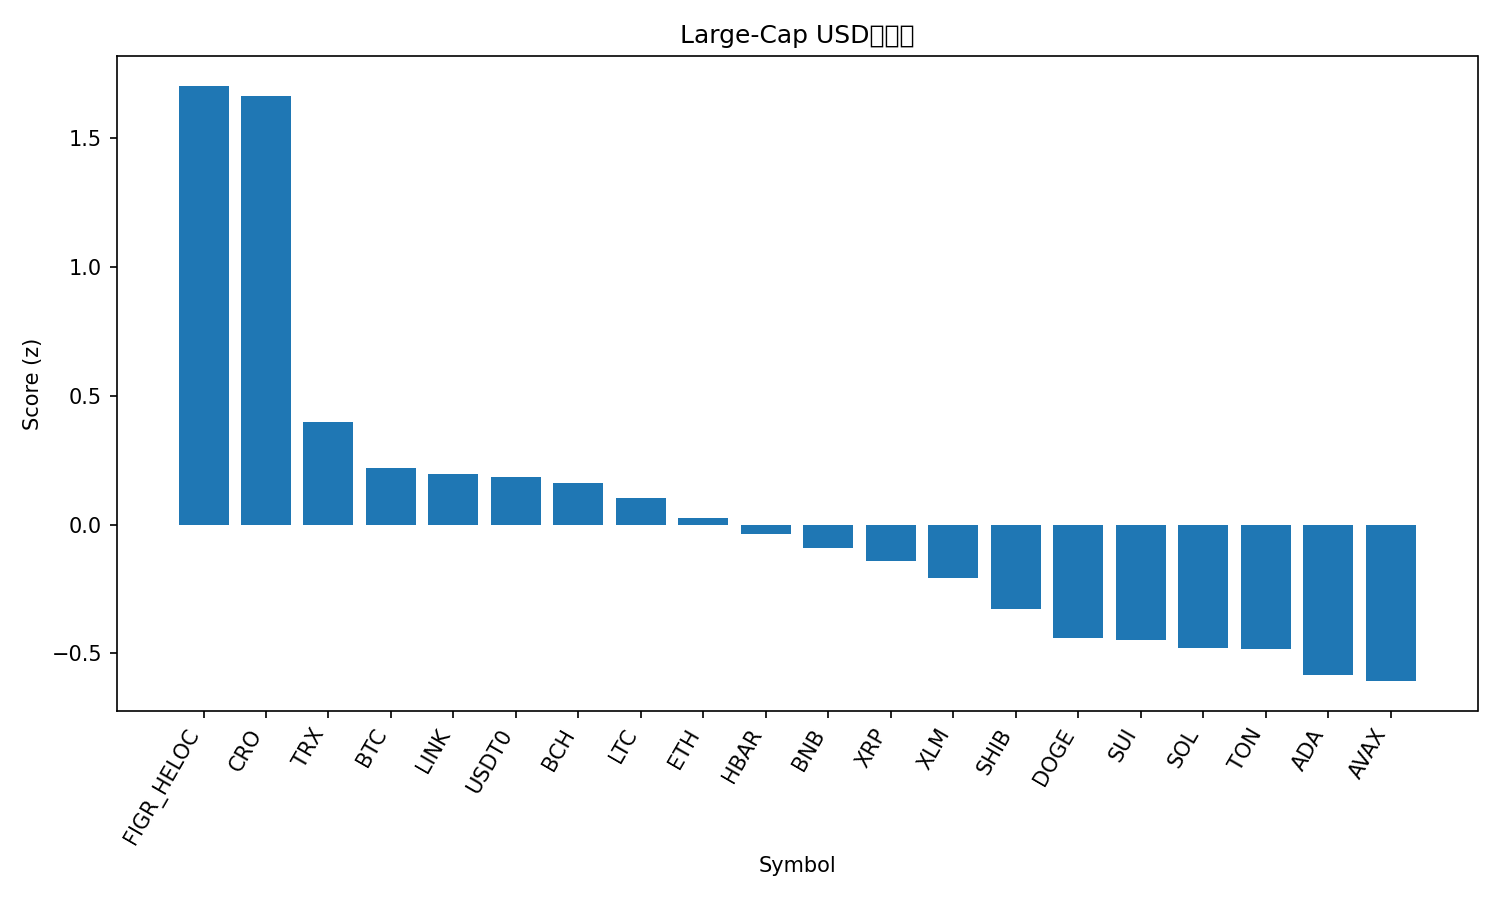

Data behind this chart, as committed beside it:
rank, name, symbol, price, pct_1h, pct_24h, pct_7d, pct_1h_vs_btc, pct_24h_vs_btc, pct_7d_vs_btc, market_cap_rank, market_cap, volume_usd, score
1, Figure Heloc, FIGR_HELOC, 1.046, 0.0, 6.706, 4.89, 0.3239, 5.971, 5.071, 17, 13316688161, 56631882, 1.704
2, Cronos, CRO, 0.1947, 2.834, 1.214, -8.693, 3.158, 0.4797, -8.512, 33, 6776907448, 60938731, 1.663
3, TRON, TRX, 0.3369, 0.03061, 1.18, -1.326, 0.3545, 0.4459, -1.145, 10, 31886750279, 554328774, 0.3987
4, Bitcoin, BTC, 112949, -0.3239, 0.7343, -0.1808, 0.0, 0.0, 0.0, 1, 2250823859659, 61238548703, 0.2195
5, Chainlink, LINK, 21.33, 0.09422, 0.08677, -2.087, 0.4182, -0.6475, -1.907, 15, 14455392919, 737668331, 0.1947
6, USDT0, USDT0, 0.9999, -0.04395, -0.01574, -0.1451, 0.28, -0.75, 0.0357, 30, 7631007238, 512647418, 0.1853
7, Bitcoin Cash, BCH, 555.2, -0.1617, 0.565, -1.571, 0.1623, -0.1693, -1.39, 22, 11071229675, 264611399, 0.1618
8, Litecoin, LTC, 105.4, 0.02438, -0.4861, -0.8874, 0.3483, -1.22, -0.7066, 27, 8049895777, 409027509, 0.1016
9, Ethereum, ETH, 4148, -0.411, 0.3193, -1.487, -0.08707, -0.415, -1.306, 2, 500498482244, 35713239461, 0.02549
10, Hedera, HBAR, 0.2128, 0.1796, -0.8124, -4.524, 0.5035, -1.547, -4.344, 25, 9004749699, 240485358, -0.03824
11, BNB, BNB, 1009, -0.6203, -0.001784, 0.854, -0.2964, -0.7361, 1.035, 5, 140591883593, 2140231220, -0.0918
12, XRP, XRP, 2.84, -0.313, -0.8196, -0.7809, 0.01092, -1.554, -0.6, 4, 170118224033, 4817566934, -0.1409
13, Stellar, XLM, 0.3647, -0.2434, -1.151, -1.564, 0.08051, -1.885, -1.383, 20, 11628425157, 221030036, -0.2073
14, Shiba Inu, SHIB, 1.171e-05, -0.1588, -1.366, -4.376, 0.1651, -2.1, -4.196, 32, 6898986347, 166321987, -0.3285
15, Dogecoin, DOGE, 0.2295, -0.4656, -0.8545, -5.163, -0.1417, -1.589, -4.982, 9, 34685728555, 2283924305, -0.4395
16, Sui, SUI, 3.21, -0.2479, -1.552, -5.182, 0.076, -2.286, -5.001, 21, 11460034867, 986791108, -0.4497
17, Solana, SOL, 206.3, -0.4581, -0.8509, -6.286, -0.1342, -1.585, -6.105, 6, 112121373609, 7373552500, -0.4773
18, Toncoin, TON, 2.64, -0.0905, -1.859, -6.6, 0.2334, -2.594, -6.42, 34, 6715718534, 122777517, -0.4843
19, Cardano, ADA, 0.787, -0.5677, -1.422, -4.7, -0.2438, -2.157, -4.519, 11, 28733240559, 1050358438, -0.5853
20, Avalanche, AVAX, 29.38, 0.4171, -1.559, -16.88, 0.7411, -2.293, -16.7, 18, 12390441883, 1146921511, -0.6077
21, Hyperliquid, HYPE, 44.53, 0.6504, -5.697, -8.407, 0.9743, -6.431, -8.226, 19, 12016365425, 606553012, -0.8659
